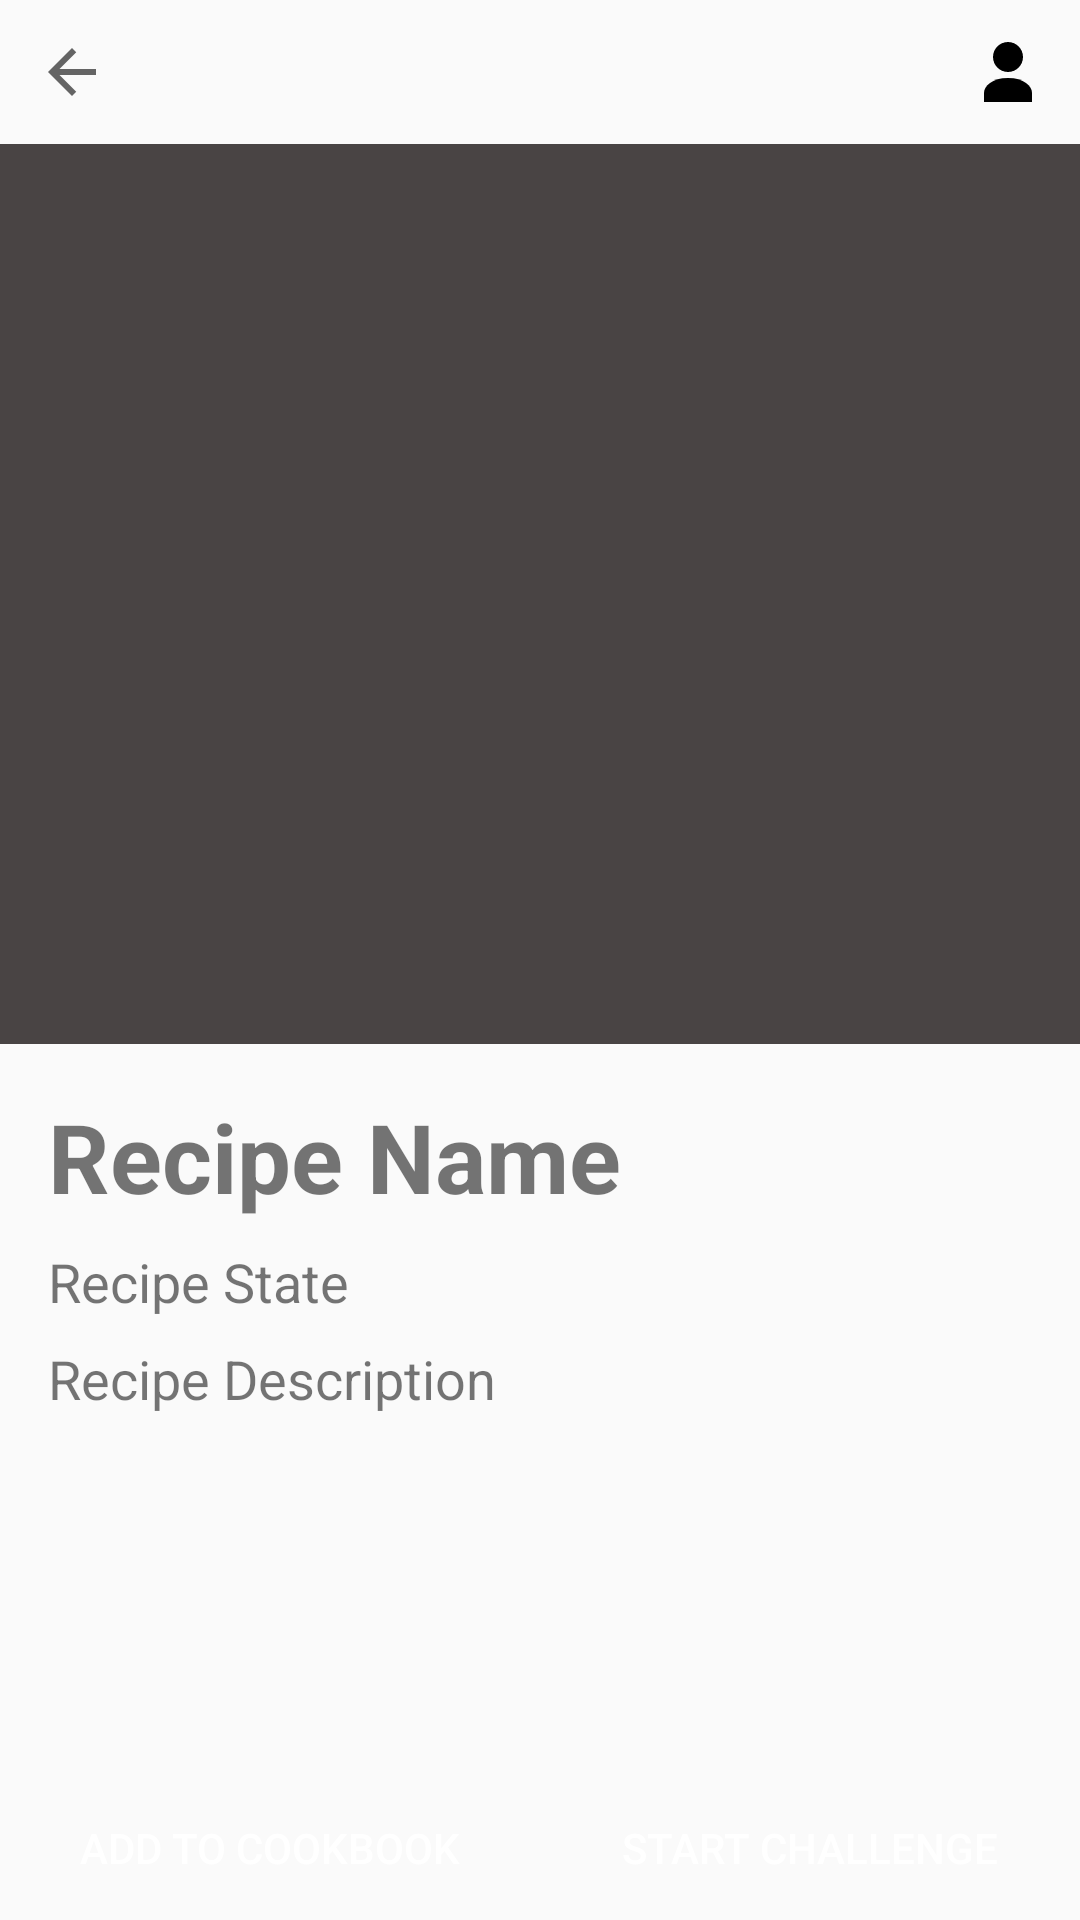

Write the Android layout XML for this screen, with the resource values it uses.
<!-- AndroidManifest.xml: application theme Theme.RecipeExplorer -->
<!-- res/layout/recipe_view.xml -->
<?xml version="1.0" encoding="utf-8"?>
<RelativeLayout xmlns:android="http://schemas.android.com/apk/res/android"
    android:layout_width="match_parent"
    android:layout_height="match_parent">

    
    <RelativeLayout
        android:id="@+id/topTabLayout"
        android:layout_width="match_parent"
        android:layout_height="wrap_content"
        android:background="@color/Primary">

        
        <ImageButton
            android:id="@+id/backButton"
            android:layout_width="48dp"
            android:layout_height="48dp"
            android:padding="12dp"
            android:src="@drawable/ic_back_arrow"
            android:background="?attr/selectableItemBackgroundBorderless"
            android:contentDescription="@string/back_button"
            android:layout_alignParentStart="true" />

        
        <ImageButton
            android:id="@+id/profileButton"
            android:layout_width="48dp"
            android:layout_height="48dp"
            android:padding="12dp"
            android:src="@drawable/ic_profile_image"
            android:background="?attr/selectableItemBackgroundBorderless"
            android:contentDescription="@string/profile_button"
            android:layout_alignParentEnd="true" />
    </RelativeLayout>

    
    <ImageView
        android:id="@+id/recipeImageView"
        android:layout_width="match_parent"
        android:layout_height="300dp"
        android:scaleType="centerCrop"
        android:src="@drawable/placeholder_image"
        android:layout_below="@id/topTabLayout" />

    
    <ScrollView
        android:id="@+id/descriptionScrollView"
        android:layout_width="match_parent"
        android:layout_height="0dp"
        android:layout_weight="1"
        android:layout_below="@id/recipeImageView"
        android:layout_above="@id/bottomTabLayout">

        <LinearLayout
            android:layout_width="match_parent"
            android:layout_height="wrap_content"
            android:orientation="vertical"
            android:padding="16dp">

            
            <TextView
                android:id="@+id/recipeName"
                android:layout_width="match_parent"
                android:layout_height="wrap_content"
                android:text="@string/recipe_name"
                android:textSize="32sp"
                android:textStyle="bold"
                android:paddingBottom="8dp"/>

            
            <TextView
                android:id="@+id/recipeState"
                android:layout_width="match_parent"
                android:layout_height="wrap_content"
                android:text="@string/recipe_state"
                android:textSize="18sp"
                android:paddingBottom="8dp"/>

            
            <TextView
                android:id="@+id/recipeDescription"
                android:layout_width="match_parent"
                android:layout_height="wrap_content"
                android:text="@string/recipe_description"
                android:textSize="18sp"/>
        </LinearLayout>

    </ScrollView>

    
    <LinearLayout
        android:id="@+id/bottomTabLayout"
        android:layout_width="match_parent"
        android:layout_height="wrap_content"
        android:orientation="horizontal"
        android:layout_alignParentBottom="true"
        android:background="@color/PrimaryDark">

        
        <Button
            android:id="@+id/addToCookbookButton"
            android:layout_width="0dp"
            android:layout_height="wrap_content"
            android:layout_weight="1"
            android:text="@string/add_to_cookbook"
            android:textColor="@android:color/white"
            android:background="?attr/selectableItemBackground"
            android:padding="12dp" />

        
        <Button
            android:id="@+id/startChallengeButton"
            android:layout_width="0dp"
            android:layout_height="wrap_content"
            android:layout_weight="1"
            android:text="@string/start_challenge"
            android:textColor="@android:color/white"
            android:background="?attr/selectableItemBackground"
            android:padding="12dp" />
    </LinearLayout>

</RelativeLayout>
<!-- resources referenced by this layout -->
<resources>
  <!-- drawable ic_back_arrow (drawable) -->
  <vector xmlns:android="http://schemas.android.com/apk/res/android"
      android:width="24dp"
      android:height="24dp"
      android:viewportWidth="24.0"
      android:viewportHeight="24.0"
      android:tint="?attr/colorControlNormal">
      <path
          android:fillColor="#000000"
          android:pathData="M20,11H7.83l5.59,-5.59L12,4l-8,8 8,8 1.41,-1.41L7.83,13H20v-2z"/>
  </vector>
  <!-- drawable ic_profile_image (drawable) -->
  <vector xmlns:android="http://schemas.android.com/apk/res/android"
      android:width="24dp"
      android:height="24dp"
      android:viewportWidth="24"
      android:viewportHeight="24">
      
      <path
          android:fillColor="#000000"
          android:pathData="M12,2C9.239,2,7,4.239,7,7s2.239,5,5,5s5-2.239,5-5S14.761,2,12,2z"/>
      
      <path
          android:fillColor="#000000"
          android:pathData="M12,14c-5.33,0-8,2.67-8,5v3h16v-3C20,16.67,17.33,14,12,14z"/>
  </vector>
  <!-- drawable placeholder_image (drawable) -->
  <?xml version="1.0" encoding="utf-8"?>
  <shape xmlns:android="http://schemas.android.com/apk/res/android">
      <solid android:color="#494444"/>
  </shape>
  <string name="add_to_cookbook">Add to Cookbook</string>
  <string name="back_button">back_button</string>
  <string name="profile_button">profile_button</string>
  <string name="recipe_description">Recipe Description</string>
  <string name="recipe_name">Recipe Name</string>
  <string name="recipe_state">Recipe State</string>
  <string name="start_challenge">Start Challenge</string>
  <style name="Theme.RecipeExplorer" parent="Theme.AppCompat.Light.NoActionBar" />
</resources>
